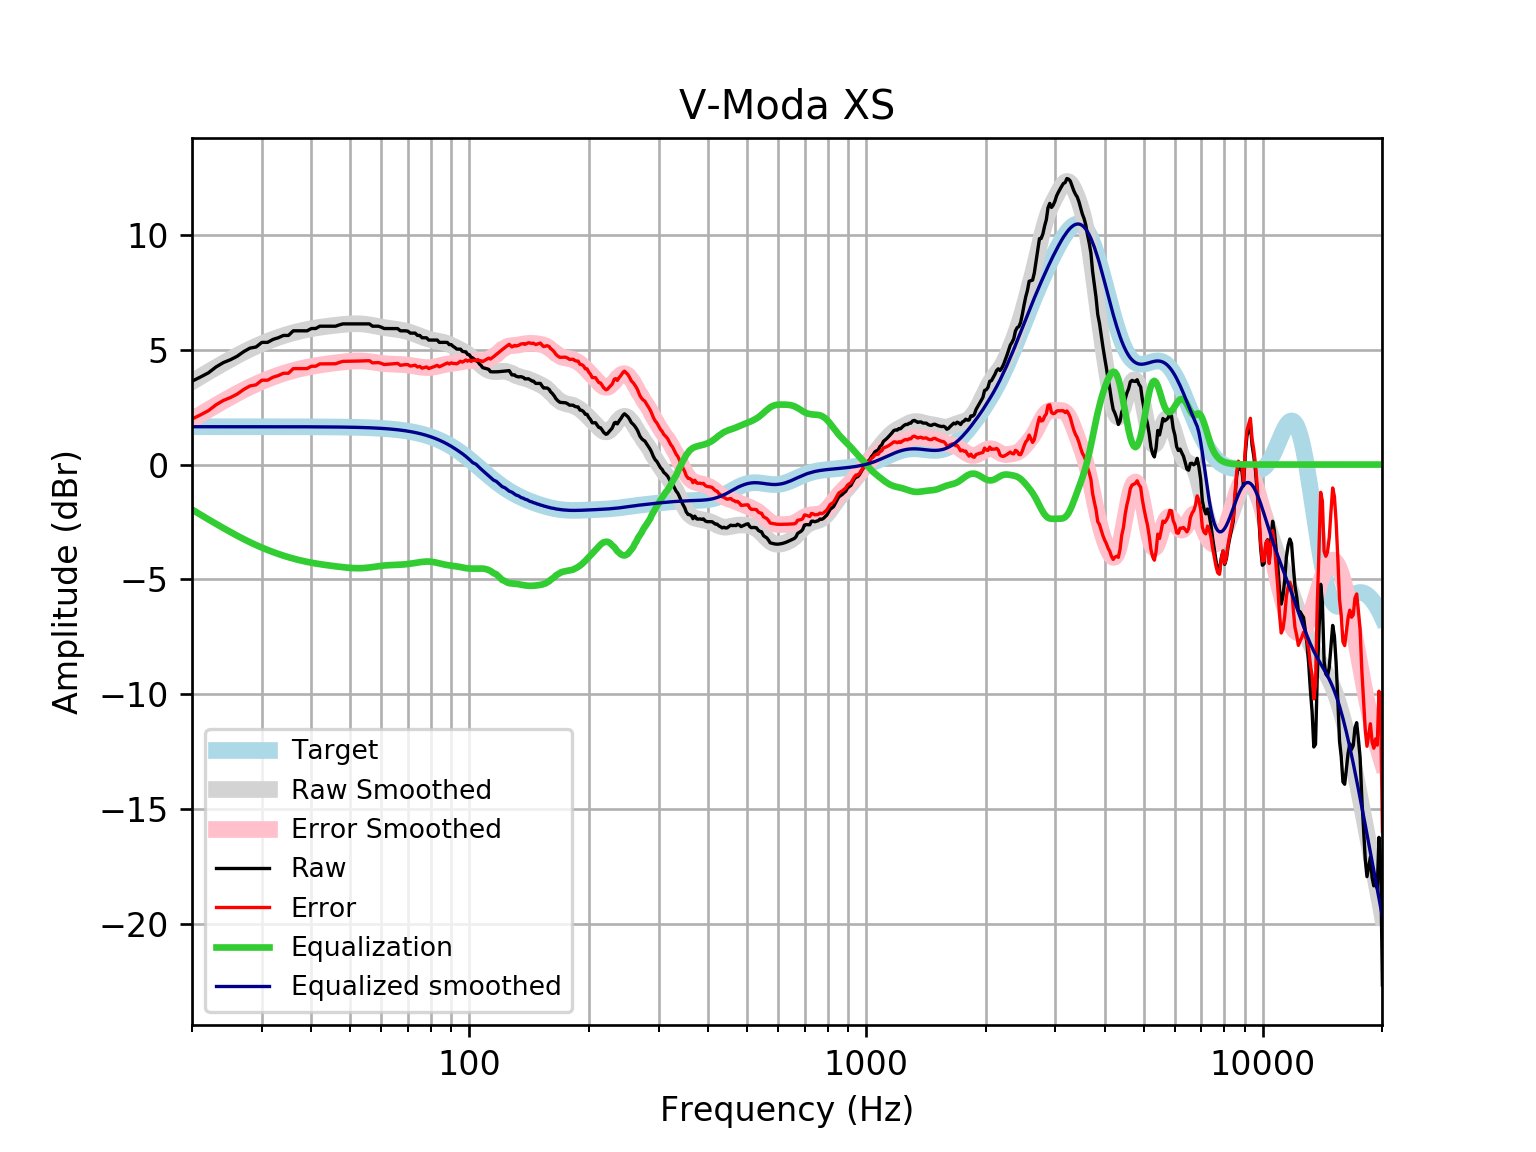

The table this chart was drawn from, first rows:
frequency, raw, error, smoothed, error_smoothed, equalization, equalized_raw, equalized_smoothed, target
20, 3.63, 1.983, 3.608, 1.96, -1.96, 1.671, 1.648, 1.648
21, 3.81, 2.162, 3.827, 2.18, -2.18, 1.63, 1.648, 1.648
22, 3.995, 2.347, 4.035, 2.388, -2.388, 1.607, 1.648, 1.648
23, 4.252, 2.604, 4.231, 2.583, -2.583, 1.668, 1.648, 1.648
24, 4.441, 2.793, 4.415, 2.767, -2.767, 1.674, 1.648, 1.648
25, 4.565, 2.918, 4.587, 2.939, -2.939, 1.626, 1.648, 1.648
26, 4.717, 3.069, 4.746, 3.099, -3.099, 1.618, 1.648, 1.648
27, 4.918, 3.27, 4.894, 3.246, -3.246, 1.671, 1.648, 1.648
28, 5.069, 3.422, 5.029, 3.381, -3.381, 1.688, 1.647, 1.647
29, 5.119, 3.472, 5.151, 3.504, -3.504, 1.615, 1.647, 1.647
30, 5.32, 3.673, 5.263, 3.616, -3.616, 1.704, 1.647, 1.647
31, 5.32, 3.673, 5.364, 3.717, -3.717, 1.603, 1.647, 1.647
32, 5.449, 3.802, 5.455, 3.808, -3.808, 1.641, 1.647, 1.647
33, 5.521, 3.875, 5.537, 3.891, -3.891, 1.63, 1.647, 1.647
34, 5.622, 3.976, 5.612, 3.966, -3.966, 1.656, 1.646, 1.646
35, 5.622, 3.976, 5.679, 4.033, -4.033, 1.589, 1.646, 1.646
36, 5.823, 4.178, 5.739, 4.094, -4.094, 1.729, 1.645, 1.645
37, 5.823, 4.178, 5.792, 4.147, -4.147, 1.676, 1.645, 1.645
38, 5.823, 4.179, 5.839, 4.195, -4.195, 1.628, 1.644, 1.644
39, 5.823, 4.179, 5.881, 4.237, -4.237, 1.586, 1.644, 1.644
40, 5.924, 4.281, 5.917, 4.274, -4.274, 1.65, 1.643, 1.643
41, 5.924, 4.282, 5.949, 4.307, -4.307, 1.617, 1.642, 1.642
42, 6.024, 4.383, 5.977, 4.336, -4.336, 1.688, 1.641, 1.641
43, 6.024, 4.384, 6.002, 4.362, -4.362, 1.662, 1.64, 1.64
44, 6.024, 4.386, 6.025, 4.387, -4.387, 1.637, 1.639, 1.639
45, 6.024, 4.387, 6.046, 4.409, -4.409, 1.615, 1.637, 1.637
46, 6.024, 4.389, 6.066, 4.43, -4.43, 1.594, 1.635, 1.635
47, 6.081, 4.447, 6.084, 4.45, -4.45, 1.63, 1.634, 1.633
48, 6.125, 4.493, 6.1, 4.468, -4.468, 1.656, 1.631, 1.631
49, 6.125, 4.496, 6.113, 4.484, -4.484, 1.64, 1.629, 1.629
50, 6.125, 4.499, 6.124, 4.498, -4.498, 1.627, 1.626, 1.626
51, 6.125, 4.502, 6.131, 4.507, -4.507, 1.617, 1.623, 1.623
52, 6.125, 4.505, 6.132, 4.512, -4.512, 1.612, 1.62, 1.62
53, 6.125, 4.509, 6.128, 4.512, -4.512, 1.612, 1.616, 1.616
54, 6.125, 4.513, 6.119, 4.507, -4.507, 1.618, 1.612, 1.612
55, 6.125, 4.518, 6.103, 4.496, -4.496, 1.629, 1.607, 1.607
56, 6.125, 4.523, 6.083, 4.481, -4.481, 1.644, 1.602, 1.602
57, 6.024, 4.428, 6.059, 4.463, -4.463, 1.561, 1.596, 1.596
58, 6.024, 4.434, 6.034, 4.444, -4.444, 1.581, 1.59, 1.59
59, 6.024, 4.441, 6.008, 4.425, -4.425, 1.599, 1.583, 1.583
60, 5.981, 4.406, 5.984, 4.408, -4.408, 1.573, 1.576, 1.576
61, 5.924, 4.356, 5.963, 4.395, -4.395, 1.528, 1.568, 1.568
62, 5.924, 4.365, 5.944, 4.385, -4.385, 1.538, 1.559, 1.559
63, 5.924, 4.375, 5.928, 4.379, -4.379, 1.545, 1.549, 1.549
64, 5.924, 4.385, 5.912, 4.374, -4.374, 1.55, 1.538, 1.538
65, 5.924, 4.397, 5.897, 4.37, -4.37, 1.554, 1.527, 1.527
66, 5.919, 4.405, 5.88, 4.366, -4.366, 1.554, 1.514, 1.514
67, 5.823, 4.322, 5.861, 4.36, -4.36, 1.463, 1.501, 1.501
68, 5.823, 4.337, 5.839, 4.352, -4.352, 1.471, 1.486, 1.486
69, 5.823, 4.352, 5.813, 4.342, -4.342, 1.481, 1.471, 1.471
70, 5.806, 4.352, 5.784, 4.33, -4.33, 1.475, 1.454, 1.454
71, 5.722, 4.287, 5.752, 4.316, -4.316, 1.406, 1.436, 1.436
72, 5.722, 4.306, 5.716, 4.3, -4.3, 1.422, 1.416, 1.416
73, 5.722, 4.327, 5.679, 4.283, -4.283, 1.439, 1.395, 1.395
74, 5.623, 4.25, 5.639, 4.266, -4.266, 1.357, 1.373, 1.373
75, 5.622, 4.273, 5.6, 4.251, -4.251, 1.371, 1.349, 1.349
76, 5.521, 4.197, 5.561, 4.237, -4.237, 1.284, 1.324, 1.324
77, 5.521, 4.224, 5.525, 4.228, -4.228, 1.294, 1.297, 1.297
78, 5.519, 4.25, 5.492, 4.223, -4.223, 1.296, 1.269, 1.269
79, 5.421, 4.182, 5.463, 4.224, -4.224, 1.197, 1.239, 1.239
... 553 more rows
